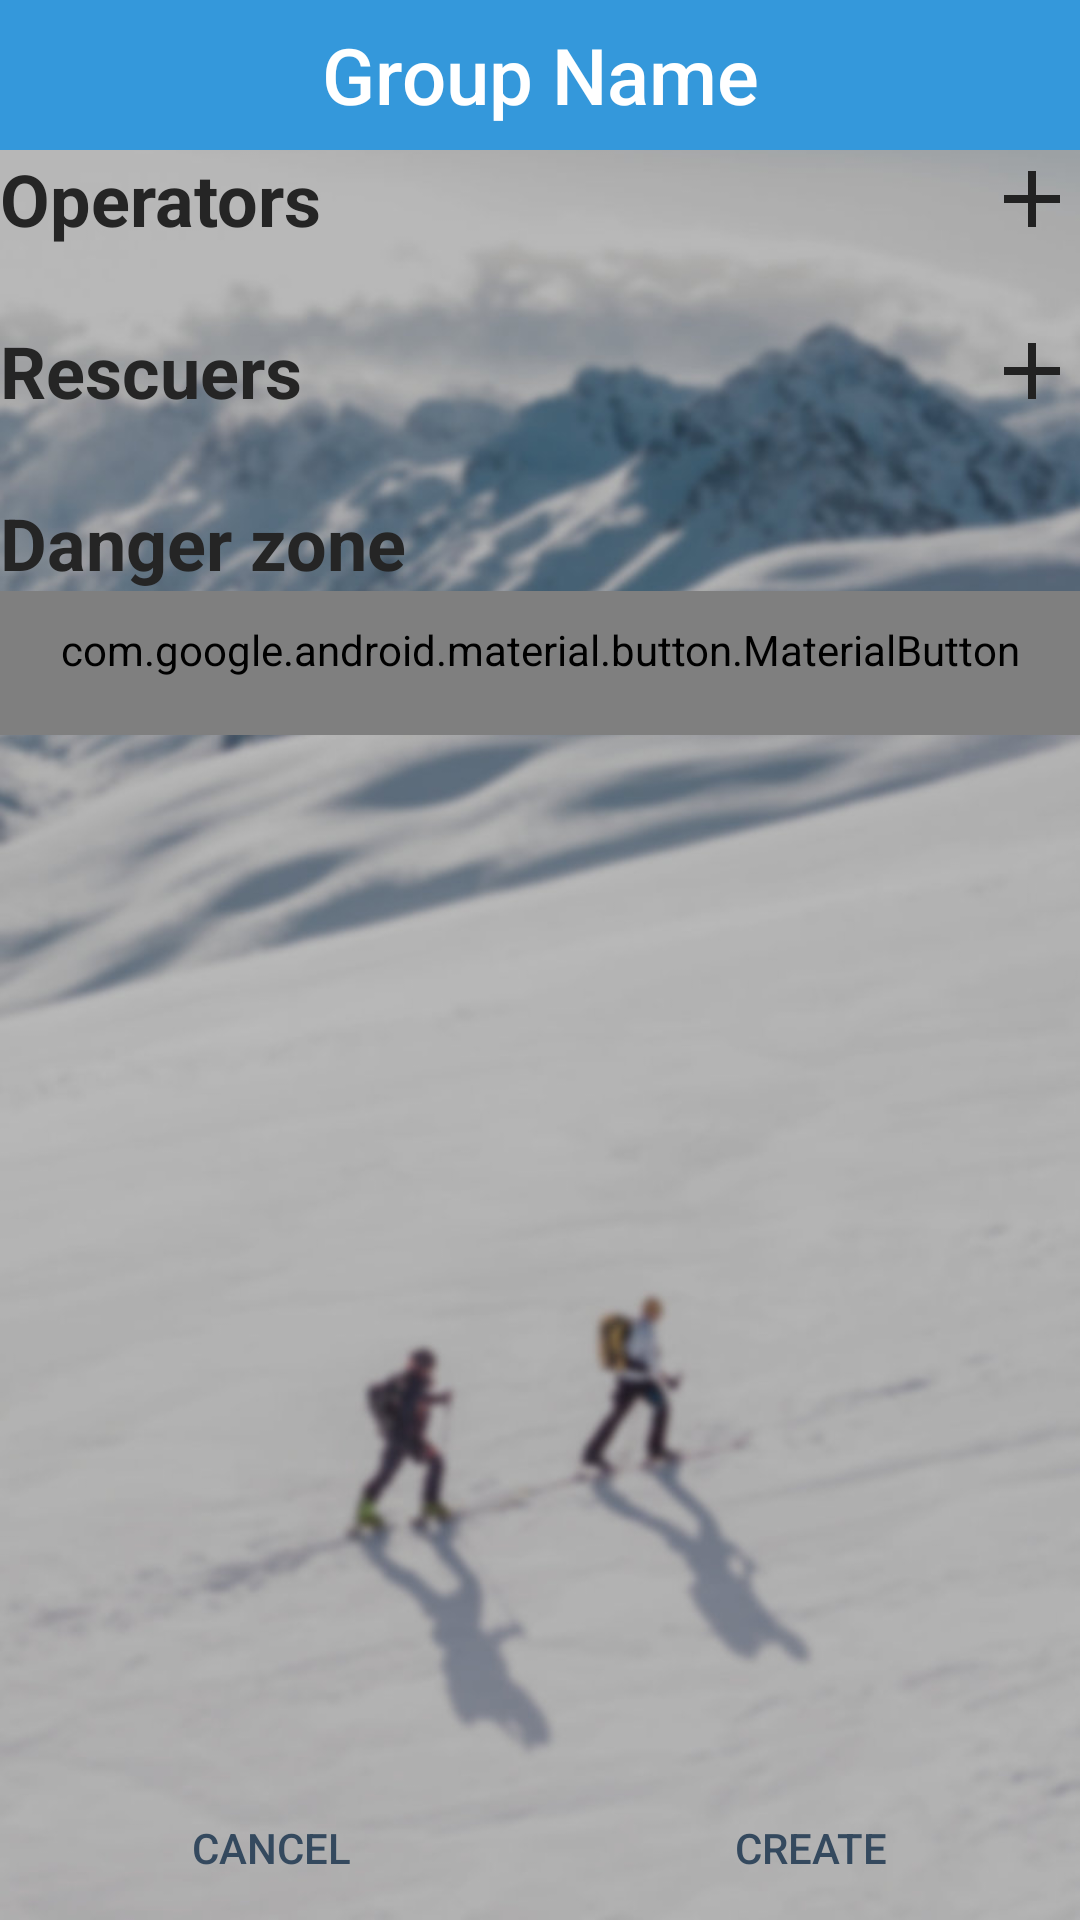

Here is an Android app screen rendered from its layout file. Give the layout XML and the strings, colors and styles it references.
<!-- AndroidManifest.xml: application theme AppTheme -->
<!-- res/layout/activity_searchgroup_edition.xml -->
<?xml version="1.0" encoding="utf-8"?>
<androidx.constraintlayout.widget.ConstraintLayout xmlns:android="http://schemas.android.com/apk/res/android"
    xmlns:app="http://schemas.android.com/apk/res-auto"
    xmlns:tools="http://schemas.android.com/tools"
    android:id="@+id/linearLayout2"
    android:layout_width="match_parent"
    android:layout_height="match_parent"
    tools:context=".ui.search_group.edition.SearchGroupEditionActivity"
    android:background="@color/clouds">

    <ImageView
        android:id="@+id/imageView"
        android:layout_width="wrap_content"
        android:layout_height="wrap_content"
        android:scaleType="centerCrop"
        android:src="@drawable/menu_background_vertical"
        app:layout_constraintHorizontal_bias="0.0"
        app:layout_constraintBottom_toBottomOf="parent"
        app:layout_constraintEnd_toEndOf="parent"
        app:layout_constraintStart_toStartOf="parent"
        app:layout_constraintTop_toTopOf="parent"
        android:contentDescription="@string/home_background" />

    <EditText
        style="@style/TextAppearance.AppCompat.Title"
        android:id="@+id/group_editor_group_name"
        android:layout_width="match_parent"
        android:layout_height="50dp"
        android:background="@color/colorPrimary"
        android:hint="@string/default_group_name"
        android:importantForAutofill="no"
        android:inputType="textPersonName"
        android:textAlignment="center"
        android:textColor="@android:color/white"
        android:textColorHint="@android:color/white"
        android:textSize="26sp"
        app:layout_constraintTop_toTopOf="parent"
        app:layout_constraintStart_toStartOf="parent"
        app:layout_constraintEnd_toEndOf="parent"/>



    <ScrollView
        android:id="@+id/scrollView2"
        android:layout_width="0dp"
        android:layout_height="0dp"
        android:layout_margin="@dimen/activity_content_margin"
        app:layout_constraintBottom_toTopOf="@+id/linearLayout"
        app:layout_constraintEnd_toEndOf="parent"
        app:layout_constraintStart_toStartOf="parent"
        app:layout_constraintTop_toBottomOf="@+id/group_editor_group_name">

        <LinearLayout
            android:layout_width="match_parent"
            android:layout_height="wrap_content"
            android:orientation="vertical">

            <androidx.constraintlayout.widget.ConstraintLayout
                android:layout_width="match_parent"
                android:layout_height="match_parent">

                <TextView
                    android:id="@+id/group_edit_operators"
                    android:layout_width="0dp"
                    android:layout_height="wrap_content"
                    android:text="@string/group_edition_operators_label"
                    android:textSize="24sp"
                    android:textColor="@color/darkGrey"
                    android:textStyle="bold"
                    app:layout_constraintBottom_toBottomOf="parent"
                    app:layout_constraintStart_toStartOf="parent"
                    app:layout_constraintEnd_toStartOf="@+id/group_edit_add_operator_button"
                    app:layout_constraintTop_toTopOf="parent" />

                <Button
                    android:id="@+id/group_edit_add_operator_button"
                    style="@style/AppTheme.SearchGroupEditionAddIcon"
                    android:background="@drawable/ic_add_black_32dp"
                    android:onClick="addOperator"
                    app:layout_constraintBottom_toBottomOf="parent"
                    app:layout_constraintEnd_toEndOf="parent"
                    app:layout_constraintTop_toTopOf="parent" />

            </androidx.constraintlayout.widget.ConstraintLayout>


            <LinearLayout
                android:id="@+id/group_edit_operators_linear_layout"
                android:layout_width="match_parent"
                android:layout_height="wrap_content"
                android:orientation="vertical">

                <androidx.recyclerview.widget.RecyclerView
                    android:id="@+id/group_edit_operator_recyclerview"
                    android:layout_width="match_parent"
                    android:layout_height="wrap_content"
                    android:layout_margin="@dimen/tiny_margin" />

            </LinearLayout>

            <androidx.constraintlayout.widget.ConstraintLayout
                android:layout_width="match_parent"
                android:layout_height="match_parent"
                android:layout_marginTop="15dp">

                <TextView
                    android:id="@+id/group_edit_rescuers"
                    android:layout_width="0dp"
                    android:layout_height="wrap_content"
                    android:text="@string/group_edition_rescuers_label"
                    android:textSize="24sp"
                    android:textColor="@color/darkGrey"
                    android:textStyle="bold"
                    app:layout_constraintBottom_toBottomOf="parent"
                    app:layout_constraintStart_toStartOf="parent"
                    app:layout_constraintTop_toTopOf="parent"
                    app:layout_constraintEnd_toStartOf="@+id/group_edit_add_rescuer_button"/>

                <Button
                    android:id="@+id/group_edit_add_rescuer_button"
                    style="@style/AppTheme.SearchGroupEditionAddIcon"
                    android:background="@drawable/ic_add_black_32dp"
                    android:onClick="addRescuer"
                    app:layout_constraintBottom_toBottomOf="parent"
                    app:layout_constraintEnd_toEndOf="parent"
                    app:layout_constraintTop_toTopOf="parent" />

            </androidx.constraintlayout.widget.ConstraintLayout>

            <LinearLayout
                android:id="@+id/group_edit_rescuers_linear_layout"
                android:layout_width="match_parent"
                android:layout_height="wrap_content"
                android:orientation="vertical">

                <androidx.recyclerview.widget.RecyclerView
                    android:id="@+id/group_edit_rescuer_recyclerview"
                    android:layout_width="match_parent"
                    android:layout_height="wrap_content"
                    android:layout_margin="@dimen/tiny_margin"/>
            </LinearLayout>

            <TextView
                android:id="@+id/group_delete"
                android:layout_width="wrap_content"
                android:layout_height="wrap_content"
                android:text="@string/danger_zone"
                android:layout_marginTop="15dp"
                android:textSize="24sp"
                android:textStyle="bold"
                android:textColor="@color/darkGrey"
                app:layout_constraintBottom_toBottomOf="parent"
                app:layout_constraintStart_toStartOf="parent"
                app:layout_constraintTop_toTopOf="parent" />

            <com.google.android.material.button.MaterialButton
                android:id="@+id/search_group_remove"
                style="@style/Widget.AppCompat.Button.Borderless.Colored"
                android:layout_width="match_parent"
                android:layout_height="0dp"
                android:layout_weight="1"
                android:onClick="onGroupDelete"
                android:textColor="@color/alizarin"
                app:strokeColor="@color/alizarin"
                app:backgroundTint="@android:color/white"
                app:strokeWidth="2dp"
                android:textStyle="bold"
                app:cornerRadius="8dp"
                android:text="@string/delete_this_group" />

        </LinearLayout>
    </ScrollView>

    <LinearLayout
        android:id="@+id/linearLayout"
        style="?android:attr/buttonBarStyle"
        android:layout_width="0dp"
        android:layout_height="wrap_content"
        android:orientation="horizontal"
        app:layout_constraintBottom_toBottomOf="parent"
        app:layout_constraintEnd_toEndOf="parent"
        app:layout_constraintStart_toStartOf="parent"
        app:layout_constraintTop_toBottomOf="@+id/scrollView2">

        <Button
            android:id="@+id/search_group_edition_cancel_button"
            style="?android:attr/buttonBarButtonStyle"
            android:layout_width="wrap_content"
            android:layout_height="wrap_content"
            android:layout_weight="1"
            android:onClick="onGroupEditCanceled"
            android:text="@string/dialog_cancel" />

        <Button
            android:id="@+id/search_group_edition_create_or_save_button"
            style="?android:attr/buttonBarButtonStyle"
            android:layout_width="wrap_content"
            android:layout_height="wrap_content"
            android:layout_weight="1"
            android:onClick="onGroupEditSaved"
            android:text="@string/group_edition_create_button" />
    </LinearLayout>

</androidx.constraintlayout.widget.ConstraintLayout>
<!-- resources referenced by this layout -->
<resources>
  <color name="alizarin">#e74c3c</color>
  <color name="clouds">#ecf0f1</color>
  <color name="colorPrimary">@color/peterRiver</color>
  <color name="darkGrey">#252525</color>
  <dimen name="tiny_margin">5dp</dimen>
  <!-- drawable ic_add_black_32dp (drawable) -->
  <vector android:height="32dp" android:tint="#222222"
      android:viewportHeight="24.0" android:viewportWidth="24.0"
      android:width="32dp" xmlns:android="http://schemas.android.com/apk/res/android">
      <path android:fillColor="#FF000000" android:pathData="M19,13h-6v6h-2v-6H5v-2h6V5h2v6h6v2z"/>
  </vector>
  <!-- drawable menu_background_vertical: jpg bitmap (drawable, 73012 bytes) -->
  <string name="danger_zone">Danger zone</string>
  <string name="default_group_name">Group Name</string>
  <string name="delete_this_group">Delete this group</string>
  <string name="dialog_cancel">Cancel</string>
  <string name="group_edition_create_button">Create</string>
  <string name="group_edition_operators_label">Operators</string>
  <string name="group_edition_rescuers_label">Rescuers</string>
  <string name="home_background">home background</string>
  <style name="AppTheme.SearchGroupEditionAddIcon">
          <item name="android:layout_width">32dp</item>
          <item name="android:layout_height">32dp</item>
      </style>
  <style name="AppTheme" parent="Theme.AppCompat.Light">
          
          <item name="colorPrimary">@color/colorPrimary</item>
          <item name="colorPrimaryDark">@color/colorPrimaryDark</item>
          <item name="colorAccent">@color/colorAccent</item>
          <item name="android:textColorPrimary">@android:color/white</item>
      </style>
  <color name="peterRiver">#3498db</color>
  <color name="colorPrimaryDark">@color/belizeHole</color>
  <color name="colorAccent">@color/wetAsphalt</color>
  <color name="belizeHole">#2980b9</color>
  <color name="wetAsphalt">#34495e</color>
</resources>
